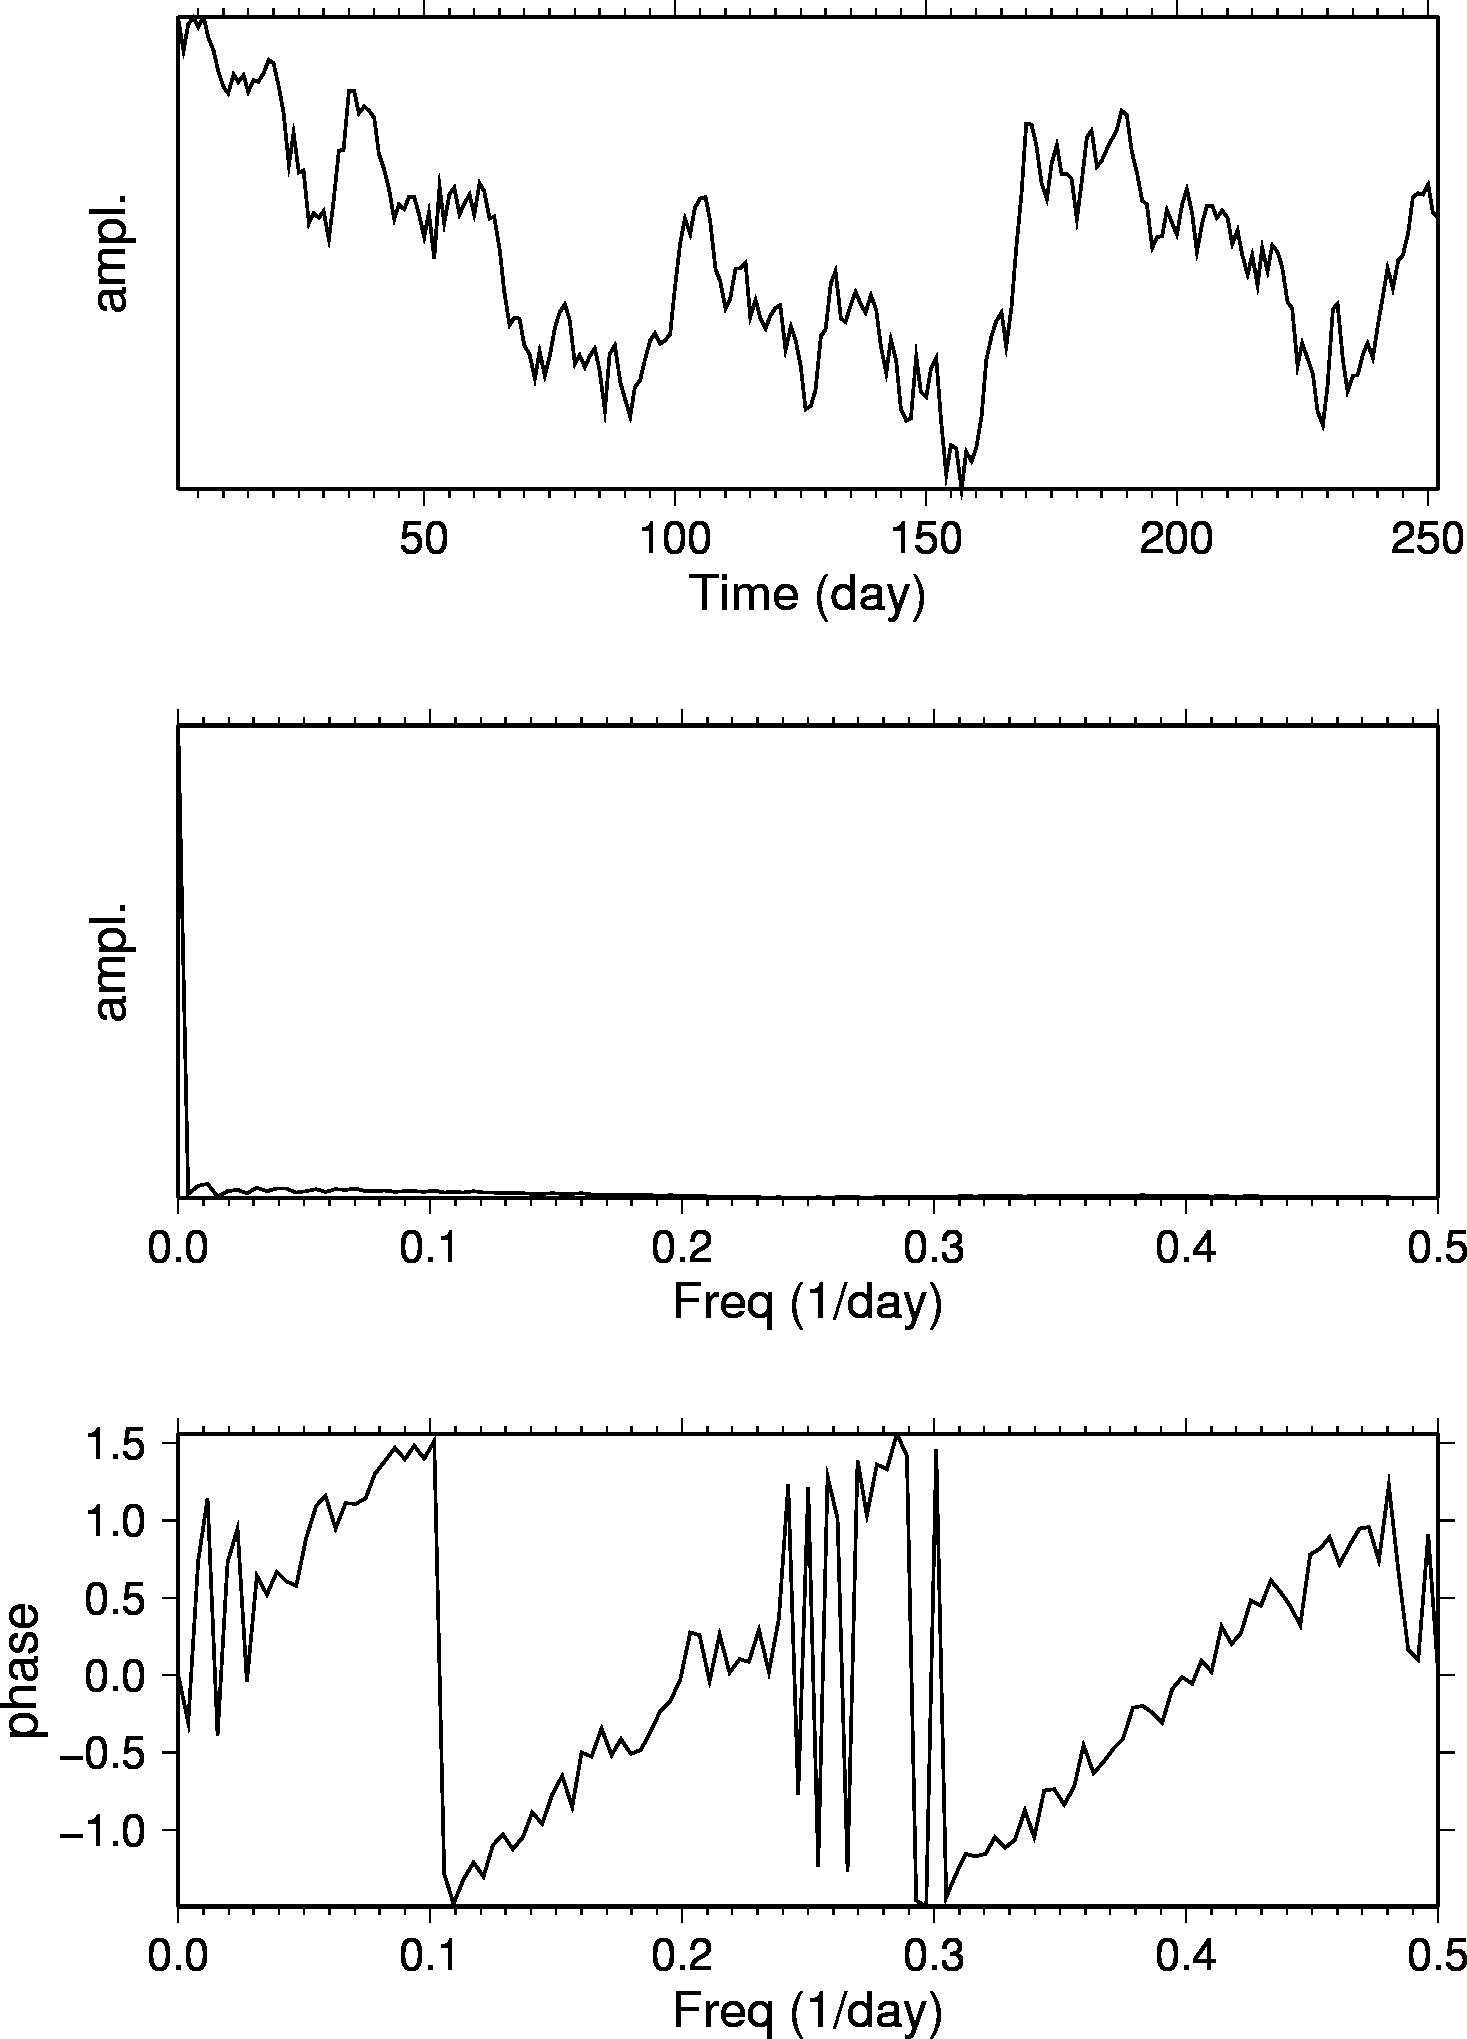

The table this chart was drawn from, first rows:
日期, 最新, 開市, 高, 低, 成交量, 更改%
2010年12月31日, 91.38, 89.67, 92.06, 89.05, 171.01K, 1.71
2010年12月30日, 89.84, 90.98, 91.40, 89.02, 209.65K, -1.40
2010年12月29日, 91.12, 91.27, 91.53, 90.80, 117.85K, -0.40
2010年12月28日, 91.49, 90.79, 91.67, 90.75, 104.42K, 0.54
2010年12月27日, 91.00, 91.07, 91.88, 90.51, 104.32K, -0.56
2010年12月23日, 91.51, 90.61, 91.63, 90.33, 145.01K, 1.14
2010年12月22日, 90.48, 89.99, 90.80, 89.85, 187.39K, 0.73
2010年12月21日, 89.82, 89.22, 90.10, 89.06, 187.32K, 1.14
2010年12月20日, 88.81, 88.18, 88.98, 87.26, 33.05K, 0.90
2010年12月17日, 88.02, 87.87, 88.52, 87.01, 152.40K, 0.36
2010年12月16日, 87.70, 88.48, 88.65, 87.63, 221.15K, -1.04
2010年12月15日, 88.62, 88.28, 89.09, 86.83, 355.06K, 0.39
2010年12月14日, 88.28, 88.19, 88.95, 87.74, 281.85K, -0.37
2010年12月13日, 88.61, 87.68, 89.49, 87.44, 329.77K, 0.93
2010年12月10日, 87.79, 88.51, 89.00, 87.10, 313.84K, -0.66
2010年12月9日, 88.37, 88.55, 89.42, 87.71, 353.96K, 0.10
2010年12月8日, 88.28, 88.35, 88.99, 87.33, 383.14K, -0.46
2010年12月7日, 88.69, 88.92, 90.76, 88.04, 462.69K, -0.77
2010年12月6日, 89.38, 89.44, 89.76, 88.56, 293.84K, 0.21
2010年12月3日, 89.19, 87.94, 89.49, 87.14, 354.64K, 1.35
2010年12月2日, 88.00, 86.80, 88.13, 86.27, 330.64K, 1.44
2010年12月1日, 86.75, 83.66, 86.95, 83.63, 340.74K, 3.14
2010年11月30日, 84.11, 85.81, 85.90, 83.55, 338.36K, -1.89
2010年11月29日, 85.73, 83.90, 85.90, 83.59, 335.80K, 2.35
2010年11月26日, 83.76, 84.21, 84.53, 82.78, 174.18K, -0.12
2010年11月24日, 83.86, 80.99, 84.25, 80.97, 324.51K, 3.21
2010年11月23日, 81.25, 81.61, 82.10, 80.28, 351.86K, -0.60
2010年11月22日, 81.74, 82.15, 82.87, 80.68, 290.22K, 0.28
2010年11月19日, 81.51, 82.24, 82.75, 80.59, 36.97K, -0.42
2010年11月18日, 81.85, 80.45, 82.35, 80.44, 160.41K, 1.75
2010年11月17日, 80.44, 82.44, 82.67, 80.06, 334.53K, -2.31
2010年11月16日, 82.34, 84.58, 84.74, 82.03, 454.83K, -2.97
2010年11月15日, 84.86, 84.87, 85.77, 84.48, 315.26K, -0.02
2010年11月12日, 84.88, 87.73, 87.85, 84.52, 478.82K, -3.34
2010年11月11日, 87.81, 87.85, 88.63, 87.54, 343.01K, 0.00
2010年11月10日, 87.81, 86.45, 88.21, 86.10, 472.84K, 1.26
2010年11月9日, 86.72, 86.75, 87.63, 85.48, 368.00K, -0.39
2010年11月8日, 87.06, 87.39, 87.49, 85.96, 309.97K, 0.24
2010年11月5日, 86.85, 86.60, 87.43, 85.96, 315.28K, 0.42
2010年11月4日, 86.49, 85.09, 86.83, 84.92, 318.00K, 2.13
2010年11月3日, 84.69, 84.37, 85.36, 83.57, 393.74K, 0.94
2010年11月2日, 83.90, 82.88, 84.47, 82.83, 281.83K, 1.15
2010年11月1日, 82.95, 81.45, 83.86, 81.32, 358.54K, 1.87
2010年10月29日, 81.43, 81.92, 82.12, 80.56, 313.87K, -0.91
2010年10月28日, 82.18, 81.99, 82.64, 81.50, 296.75K, 0.29
2010年10月27日, 81.94, 82.48, 82.69, 80.52, 375.25K, -0.74
2010年10月26日, 82.55, 82.47, 82.88, 81.81, 265.93K, 0.04
2010年10月25日, 82.52, 82.01, 83.28, 81.45, 339.40K, 1.02
2010年10月22日, 81.69, 80.73, 82.07, 80.41, 256.38K, 1.40
2010年10月21日, 80.56, 82.55, 82.70, 80.09, 378.29K, -1.48
2010年10月20日, 81.77, 79.48, 82.03, 79.35, 40.71K, 2.87
2010年10月19日, 79.49, 82.95, 83.21, 79.25, 151.36K, -4.32
2010年10月18日, 83.08, 81.38, 83.28, 80.35, 225.08K, 2.25
2010年10月15日, 81.25, 82.77, 83.33, 80.75, 345.84K, -1.74
2010年10月14日, 82.69, 83.23, 84.12, 82.21, 340.96K, -0.39
2010年10月13日, 83.01, 81.72, 83.45, 81.68, 330.29K, 1.64
2010年10月12日, 81.67, 81.94, 82.33, 80.88, 333.58K, -0.66
2010年10月11日, 82.21, 82.95, 83.50, 81.82, 234.32K, -0.54
2010年10月8日, 82.66, 81.43, 83.13, 80.30, 414.08K, 1.21
2010年10月7日, 81.67, 83.27, 84.43, 81.00, 450.95K, -1.87
... 193 more rows
